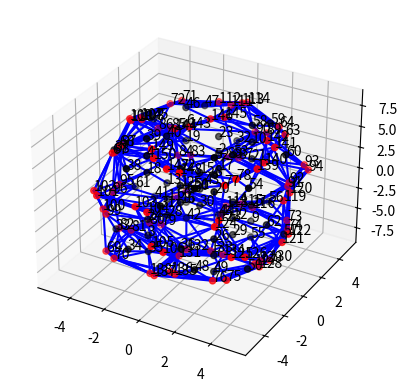

This chart was generated by the following Python code: (Note: this script raises an exception after producing the figure.)
import csv
import os

import numpy as np
import matplotlib.pyplot as plt
from scipy.spatial import KDTree


def load_existing_edges(name):
    """
        Load existing edges from the CSV file.

        :return: The edge indices from the file.
    """

    CSV_FILE = f"Edge Indices/edge_indices_{name}.csv"  # CSV file storing connections
    if not os.path.exists(CSV_FILE):
        print("Does not exist")
        return []

    with open(CSV_FILE, "r") as f:
        reader = csv.reader(f)
        return [list(map(int, row)) for row in reader]


def save_edges_to_csv(edges, name):
    """
        Save the updated edge list to the CSV file.
    """

    CSV_FILE = f"Edge Indices/edge_indices_{name}.csv"  # CSV file storing connections
    with open(CSV_FILE, "w", newline="") as f:
        writer = csv.writer(f)
        writer.writerows(edges)


def build_connections(positions, num_fixed, name):
    """
        Build connections for a crystal structure. It keeps the original compound edges unchanged while connecting
        each hydrogen atom to n nearest hydrogen atoms.It also connects each hydrogen atom to at least m nearest
        compound atoms.

        :param positions: List of atomic positions as strings.
        :param num_fixed: Number of atoms in the compound (fixed structure).
        :param name: Name used to load/save edge indices.
        :return: Updated edge indices.
    """

    atom_coordinates = np.array([list(map(float, pos.split()[1:])) for pos in positions])                               # Parse positions into numpy array.

    edge_indices = load_existing_edges(name)                                                                            # Load existing edges.

    compound_coords = atom_coordinates[:num_fixed]                                                                      # Separate compound atoms and hydrogen atoms.
    hydrogen_coords = atom_coordinates[num_fixed:]

    tree_compound = KDTree(compound_coords)                                                                             # Create KDTree for nearest neighbor search.
    tree_hydrogen = KDTree(hydrogen_coords)

    for i in range(len(hydrogen_coords)):                                                                               # Find n nearest hydrogen neighbors for each hydrogen atom.
        global_index = num_fixed + i                                                                                    # Convert hydrogen index to global index.
        _, neighbor_indices = tree_hydrogen.query(hydrogen_coords[i], k=7)                                              # Get n (includes self).
        for neighbor in neighbor_indices[1:]:                                                                           # Skip self (first index).
            edge = tuple(sorted([global_index, num_fixed + neighbor]))                                                  # Undirected.
            if edge not in edge_indices:
                edge_indices.append(edge)

    for i in range(len(hydrogen_coords)):                                                                               # Find at least m nearest compound atoms for each hydrogen atom.
        global_index = num_fixed + i
        _, neighbor_indices = tree_compound.query(hydrogen_coords[i], k=2)                                              # Get m closest compound atoms.
        for neighbor in neighbor_indices:
            edge = tuple(sorted([global_index, neighbor]))                                                              # Undirected.
            if edge not in edge_indices:
                edge_indices.append(edge)

    def draw_plot():                                                                                                    # Function to visualize connections.
        ax.clear()

        colors = ['black' if i < num_fixed else 'red' for i in range(len(atom_coordinates))]                            # Color compound atoms black, hydrogen atoms red.
        ax.scatter(atom_coordinates[:, 0], atom_coordinates[:, 1], atom_coordinates[:, 2], c=colors, marker='o')

        for i, (x, y, z) in enumerate(atom_coordinates):                                                                # Label atoms.
            ax.text(x, y, z, str(i), color='black')

        for bond in edge_indices:                                                                                       # Draw bonds.
            i, j = bond
            bond_color = 'g' if i < num_fixed and j < num_fixed else 'b'                                                # Green = compound bonds, Blue = hydrogen bonds
            ax.plot([atom_coordinates[i, 0], atom_coordinates[j, 0]],
                    [atom_coordinates[i, 1], atom_coordinates[j, 1]],
                    [atom_coordinates[i, 2], atom_coordinates[j, 2]], c=bond_color)

        plt.draw()

    fig = plt.figure()                                                                                                  # Plot the updated structure.
    ax = fig.add_subplot(111, projection='3d')
    draw_plot()
    plt.show()

    save_edges_to_csv(edge_indices, name)                                                                               # Save updated edges.

    return edge_indices


# name = 'LiH-Trial'
# num_fixed = 8
# coordinates = ['Li -1.0043096959 1.0043096959 1.0043096959', 'Li -1.0043096959 -1.0043096959 -1.0043096959', 'Li 1.0043096959 -1.0043096959 1.0043096959', 'Li 1.0043096959 1.0043096959 -1.0043096959', 'H -1.0043096959 -1.0043096959 1.0043096959', 'H -1.0043096959 1.0043096959 -1.0043096959', 'H 1.0043096959 1.0043096959 1.0043096959', 'H 1.0043096959 -1.0043096959 -1.0043096959', 'H -0.5850856992 -1.7543096959 -0.5850856992', 'H -0.0844540981 -1.7543096959 -0.0844540981', 'H 0.0844540981 -2.3793096959 0.0844540981', 'H 0.5850856992 -2.3793096959 0.5850856992', 'H 0.0844540981 -0.0844540981 1.7543096959', 'H 0.5850856992 -0.5850856992 1.7543096959', 'H -0.5850856992 0.5850856992 2.3793096959', 'H -0.0844540981 0.0844540981 2.3793096959', 'H 1.7543096959 -0.5850856992 0.5850856992', 'H 1.7543096959 -0.0844540981 0.0844540981', 'H 2.3793096959 0.0844540981 -0.0844540981', 'H 2.3793096959 0.5850856992 -0.5850856992', 'H -1.7543096959 -0.5850856992 -0.5850856992', 'H -1.7543096959 -0.0844540981 -0.0844540981', 'H -2.3793096959 0.0844540981 0.0844540981', 'H -2.3793096959 0.5850856992 0.5850856992', 'H -0.5850856992 1.7543096959 0.5850856992', 'H -0.0844540981 1.7543096959 0.0844540981', 'H 0.0844540981 2.3793096959 -0.0844540981', 'H 0.5850856992 2.3793096959 -0.5850856992', 'H -0.0844540981 -0.0844540981 -1.7543096959', 'H -0.5850856992 -0.5850856992 -1.7543096959', 'H 0.5850856992 0.5850856992 -2.3793096959', 'H 0.0844540981 0.0844540981 -2.3793096959']

name = 'TiO2-A'
num_fixed = 63

coordinates = ['Ti 0.0000000000 0.0000000000 0.0000000002', 'Ti 0.0000000000 -1.8912698030 2.4037554262', 'Ti 0.0000000000 1.8912698030 2.4037554262', 'Ti -1.8912698030 -1.8912698030 -4.8075108528', 'Ti -1.8912698030 -1.8912698030 4.8075108532', 'Ti -1.8912698030 1.8912698030 -4.8075108528', 'Ti -1.8912698030 1.8912698030 4.8075108532', 'Ti 1.8912698030 -1.8912698030 -4.8075108528', 'Ti 1.8912698030 -1.8912698030 4.8075108532', 'Ti 1.8912698030 1.8912698030 -4.8075108528', 'Ti 1.8912698030 1.8912698030 4.8075108532', 'Ti -1.8912698030 0.0000000000 -2.4037554268', 'Ti 1.8912698030 0.0000000000 -2.4037554268', 'O -1.8912698030 0.0000000000 -0.4119832958', 'O 1.8912698030 0.0000000000 -0.4119832958', 'O 0.0000000000 0.0000000000 1.9917721302', 'O 0.0000000000 -1.8912698030 0.4119832962', 'O 0.0000000000 1.8912698030 0.4119832962', 'O -1.8912698030 -1.8912698030 2.8157387222', 'O -1.8912698030 1.8912698030 2.8157387222', 'O 1.8912698030 -1.8912698030 2.8157387222', 'O 1.8912698030 1.8912698030 2.8157387222', 'O 0.0000000000 -1.8912698030 4.3955275562', 'O 0.0000000000 1.8912698030 4.3955275562', 'O -1.8912698030 -1.8912698030 -2.8157387228', 'O -1.8912698030 1.8912698030 -2.8157387228', 'O 1.8912698030 -1.8912698030 -2.8157387228', 'O 1.8912698030 1.8912698030 -2.8157387228', 'O -1.8912698030 0.0000000000 -4.3955275568', 'O 1.8912698030 0.0000000000 -4.3955275568', 'O 0.0000000000 0.0000000000 -1.9917721298', 'O 0.0000000000 -3.7825396060 1.9917721302', 'O 0.0000000000 3.7825396060 1.9917721302', 'O -3.7825396060 -1.8912698030 -5.2194941488', 'O -1.8912698030 -3.7825396060 -4.3955275568', 'O -1.8912698030 -1.8912698030 -6.7992829828', 'O 0.0000000000 -1.8912698030 -5.2194941488', 'O -3.7825396060 -1.8912698030 4.3955275562', 'O -1.8912698030 -3.7825396060 5.2194941492', 'O -1.8912698030 -1.8912698030 6.7992829832', 'O -1.8912698030 0.0000000000 5.2194941492', 'O -3.7825396060 1.8912698030 -5.2194941488', 'O -1.8912698030 1.8912698030 -6.7992829828', 'O -1.8912698030 3.7825396060 -4.3955275568', 'O 0.0000000000 1.8912698030 -5.2194941488', 'O -3.7825396060 1.8912698030 4.3955275562', 'O -1.8912698030 1.8912698030 6.7992829832', 'O -1.8912698030 3.7825396060 5.2194941492', 'O 1.8912698030 -3.7825396060 -4.3955275568', 'O 1.8912698030 -1.8912698030 -6.7992829828', 'O 3.7825396060 -1.8912698030 -5.2194941488', 'O 1.8912698030 -3.7825396060 5.2194941492', 'O 1.8912698030 -1.8912698030 6.7992829832', 'O 1.8912698030 0.0000000000 5.2194941492', 'O 3.7825396060 -1.8912698030 4.3955275562', 'O 1.8912698030 1.8912698030 -6.7992829828', 'O 1.8912698030 3.7825396060 -4.3955275568', 'O 3.7825396060 1.8912698030 -5.2194941488', 'O 1.8912698030 1.8912698030 6.7992829832', 'O 1.8912698030 3.7825396060 5.2194941492', 'O 3.7825396060 1.8912698030 4.3955275562', 'O -3.7825396060 0.0000000000 -1.9917721298', 'O 3.7825396060 0.0000000000 -1.9917721298', 'H 3.2987979595 2.7074108767 5.6937699773', 'H 2.7919819949 3.0243402422 6.0731871030', 'H -2.9942296175 3.7352120481 -6.0371396807', 'H -3.3111589830 3.2283960834 -6.4165568063', 'H -3.1289880900 -3.0700756895 5.6066579079', 'H -2.9617918644 -2.6616754295 6.1602991724', 'H -3.4672171994 -3.3541306416 -6.1263950571', 'H -2.8381714011 -3.6094774899 -6.3273014299', 'H -2.7919819949 3.0243402422 6.0731871030', 'H -3.2987979595 2.7074108767 5.6937699773', 'H 2.9942296175 3.7352120481 -6.0371396807', 'H 3.3111589830 3.2283960834 -6.4165568063', 'H 3.1803984587 -2.9177165529 -5.7830253538', 'H 2.5513526604 -3.1730634013 -5.9839317265', 'H 3.3541306418 -3.4672171993 6.1263950571', 'H 3.6094774901 -2.8381714009 6.3273014297', 'H -2.7748619468 0.8236588835 -7.0384422251', 'H -3.2301403199 0.4371876519 -6.6581455118', 'H -3.8059586000 -0.4371876519 -6.9915185835', 'H -4.2612369731 -0.8236588835 -6.6112218702', 'H -2.8095400884 3.9249294924 -1.5530389461', 'H -3.2945062248 3.4399633560 -1.3773127582', 'H -3.8819050943 3.7364479630 1.3773127583', 'H -4.3668712307 3.2514818266 1.5530389461', 'H -0.3009980212 4.5325396060 -1.0609247698', 'H -0.9598485141 4.5325396060 -1.3201158731', 'H 0.9598485141 5.1575396060 2.1440824655', 'H 0.3009980212 5.1575396060 1.8848913622', 'H 2.9783275735 3.7561420073 -1.8034862452', 'H 3.1257187396 3.6087508412 -1.1268654590', 'H 3.8819050943 3.7364479630 1.3773127583', 'H 4.3668712307 3.2514818266 1.5530389461', 'H -4.5325396060 -0.3009980212 -1.8848913622', 'H -4.5325396060 -0.9598485141 -2.1440824654', 'H -5.1575396060 0.9598485141 1.3201158728', 'H -5.1575396060 0.3009980212 1.0609247696', 'H -3.4429691664 -3.2915004144 -1.6367911677', 'H -3.9219236820 -2.8125458987 -1.8428715985', 'H -3.2544876370 -4.3638654203 1.8428715983', 'H -3.7334421526 -3.8849109047 1.6367911675', 'H -0.9598485141 -4.5325396060 2.1440824655', 'H -0.3009980212 -4.5325396060 1.8848913622', 'H 0.3009980212 -5.1575396060 -1.0609247698', 'H 0.9598485141 -5.1575396060 -1.3201158731', 'H -3.9117561788 0.8530068119 5.4442058766', 'H -3.5713331432 0.4078397234 5.8768748264', 'H -3.7725231801 -0.4078397234 6.6319251742', 'H -3.4321001444 -0.8530068119 7.0645941240', 'H -0.2764232677 3.6329244010 6.3216975909', 'H -0.9844232677 3.6329244010 6.3216975909', 'H 0.6304232677 3.1314879376 7.5549079109', 'H 0.6304232677 3.6748611001 7.1010250997', 'H 0.2764232677 3.7415446609 -5.6605403519', 'H 0.9844232677 3.7415446609 -5.6605403519', 'H -0.6304232677 3.3834164765 -7.1264698175', 'H -0.6304232677 3.8212068477 -6.5700494810', 'H 4.5325396060 0.3009980212 1.0609247696', 'H 4.5325396060 0.9598485141 1.3201158728', 'H 5.1575396060 -0.9598485141 -2.1440824654', 'H 5.1575396060 -0.3009980212 -1.8848913622', 'H 3.1257187397 -3.6087508411 2.0781417759', 'H 2.9783275734 -3.7561420073 1.4015209898', 'H 3.8849109047 -3.7334421526 -1.6367911677', 'H 4.3638654203 -3.2544876370 -1.8428715985', 'H 3.4052852145 -0.4371876519 -6.5118459471', 'H 3.8605635875 -0.8236588835 -6.1315492338', 'H 3.1314879376 0.6304232677 -7.5549079105', 'H 3.6748611001 0.6304232677 -7.1010250993', 'H -0.6304232677 -0.9844232677 -7.5492829828', 'H -0.6304232677 -0.2764232677 -7.5492829828', 'H 0.2764232677 0.6304232677 -8.1742829828', 'H 0.9844232677 0.6304232677 -8.1742829828', 'H 0.8530068119 -3.9117561788 -5.4442058770', 'H 0.4078397234 -3.5713331430 -5.8768748268', 'H -0.4078397234 -3.7725231799 -6.6319251744', 'H -0.8530068119 -3.4321001442 -7.0645941241', 'H 3.7415446610 -0.9844232677 5.6605403515', 'H 3.7415446610 -0.2764232677 5.6605403515', 'H 3.8212068478 0.6304232677 6.5700494808', 'H 3.3834164767 0.6304232677 7.1264698174', 'H -0.3801074671 -0.3801074671 7.5492829832', 'H -0.8807390682 -0.8807390682 7.5492829832', 'H 0.8807390682 0.8807390682 8.1742829832', 'H 0.3801074671 0.3801074671 8.1742829832', 'H 0.2764232677 -3.6329244010 6.3216975909', 'H 0.9844232677 -3.6329244010 6.3216975909', 'H -0.8236588835 -3.1755353324 7.5181148619', 'H -0.4371876519 -3.6308137054 7.1378181486']

build_connections(coordinates, num_fixed, name)
